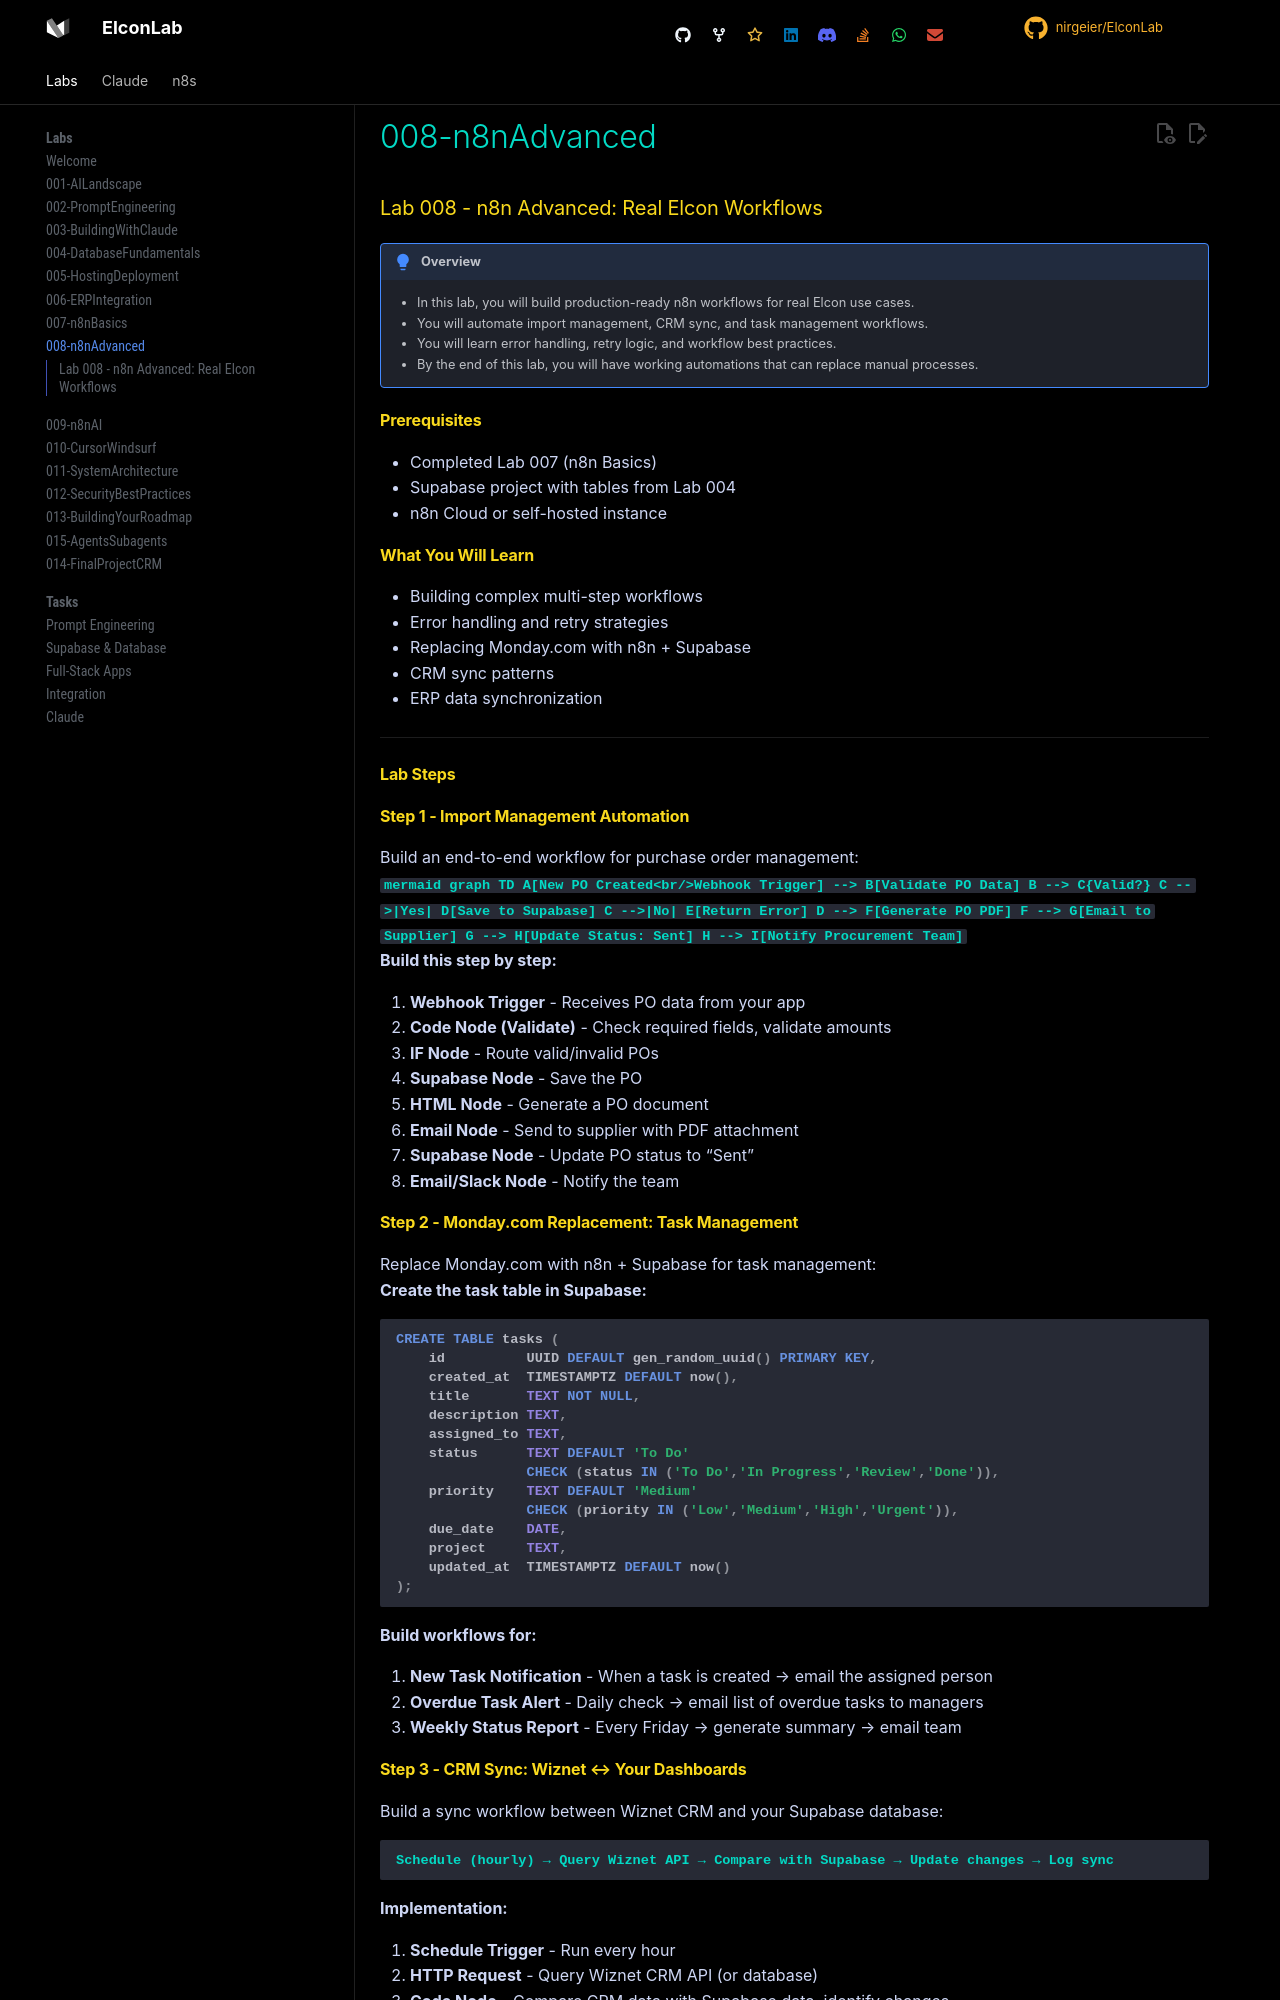

repository: nirgeier/ElconLab · page: 008-n8nAdvanced/index.html · generator: mkdocs

# Lab 008 - n8n Advanced: Real Elcon Workflows

!!! hint "Overview"

    - In this lab, you will build production-ready n8n workflows for real Elcon use cases.
    - You will automate import management, CRM sync, and task management workflows.
    - You will learn error handling, retry logic, and workflow best practices.
    - By the end of this lab, you will have working automations that can replace manual processes.

## Prerequisites

- Completed Lab 007 (n8n Basics)
- Supabase project with tables from Lab 004
- n8n Cloud or self-hosted instance

## What You Will Learn

- Building complex multi-step workflows
- Error handling and retry strategies
- Replacing Monday.com with n8n + Supabase
- CRM sync patterns
- ERP data synchronization

---

## Lab Steps

## Step 1 - Import Management Automation

Build an end-to-end workflow for purchase order management:

```mermaid
graph TD
    A[New PO Created<br/>Webhook Trigger] --> B[Validate PO Data]
    B --> C{Valid?}
    C -->|Yes| D[Save to Supabase]
    C -->|No| E[Return Error]
    D --> F[Generate PO PDF]
    F --> G[Email to Supplier]
    G --> H[Update Status: Sent]
    H --> I[Notify Procurement Team]
```

**Build this step by step:**

1. **Webhook Trigger** - Receives PO data from your app
2. **Code Node (Validate)** - Check required fields, validate amounts
3. **IF Node** - Route valid/invalid POs
4. **Supabase Node** - Save the PO
5. **HTML Node** - Generate a PO document
6. **Email Node** - Send to supplier with PDF attachment
7. **Supabase Node** - Update PO status to "Sent"
8. **Email/Slack Node** - Notify the team

## Step 2 - Monday.com Replacement: Task Management

Replace Monday.com with n8n + Supabase for task management:

**Create the task table in Supabase:**

```sql
CREATE TABLE tasks (
    id          UUID DEFAULT gen_random_uuid() PRIMARY KEY,
    created_at  TIMESTAMPTZ DEFAULT now(),
    title       TEXT NOT NULL,
    description TEXT,
    assigned_to TEXT,
    status      TEXT DEFAULT 'To Do'
                CHECK (status IN ('To Do','In Progress','Review','Done')),
    priority    TEXT DEFAULT 'Medium'
                CHECK (priority IN ('Low','Medium','High','Urgent')),
    due_date    DATE,
    project     TEXT,
    updated_at  TIMESTAMPTZ DEFAULT now()
);
```

**Build workflows for:**

1. **New Task Notification** - When a task is created → email the assigned person
2. **Overdue Task Alert** - Daily check → email list of overdue tasks to managers
3. **Weekly Status Report** - Every Friday → generate summary → email team
